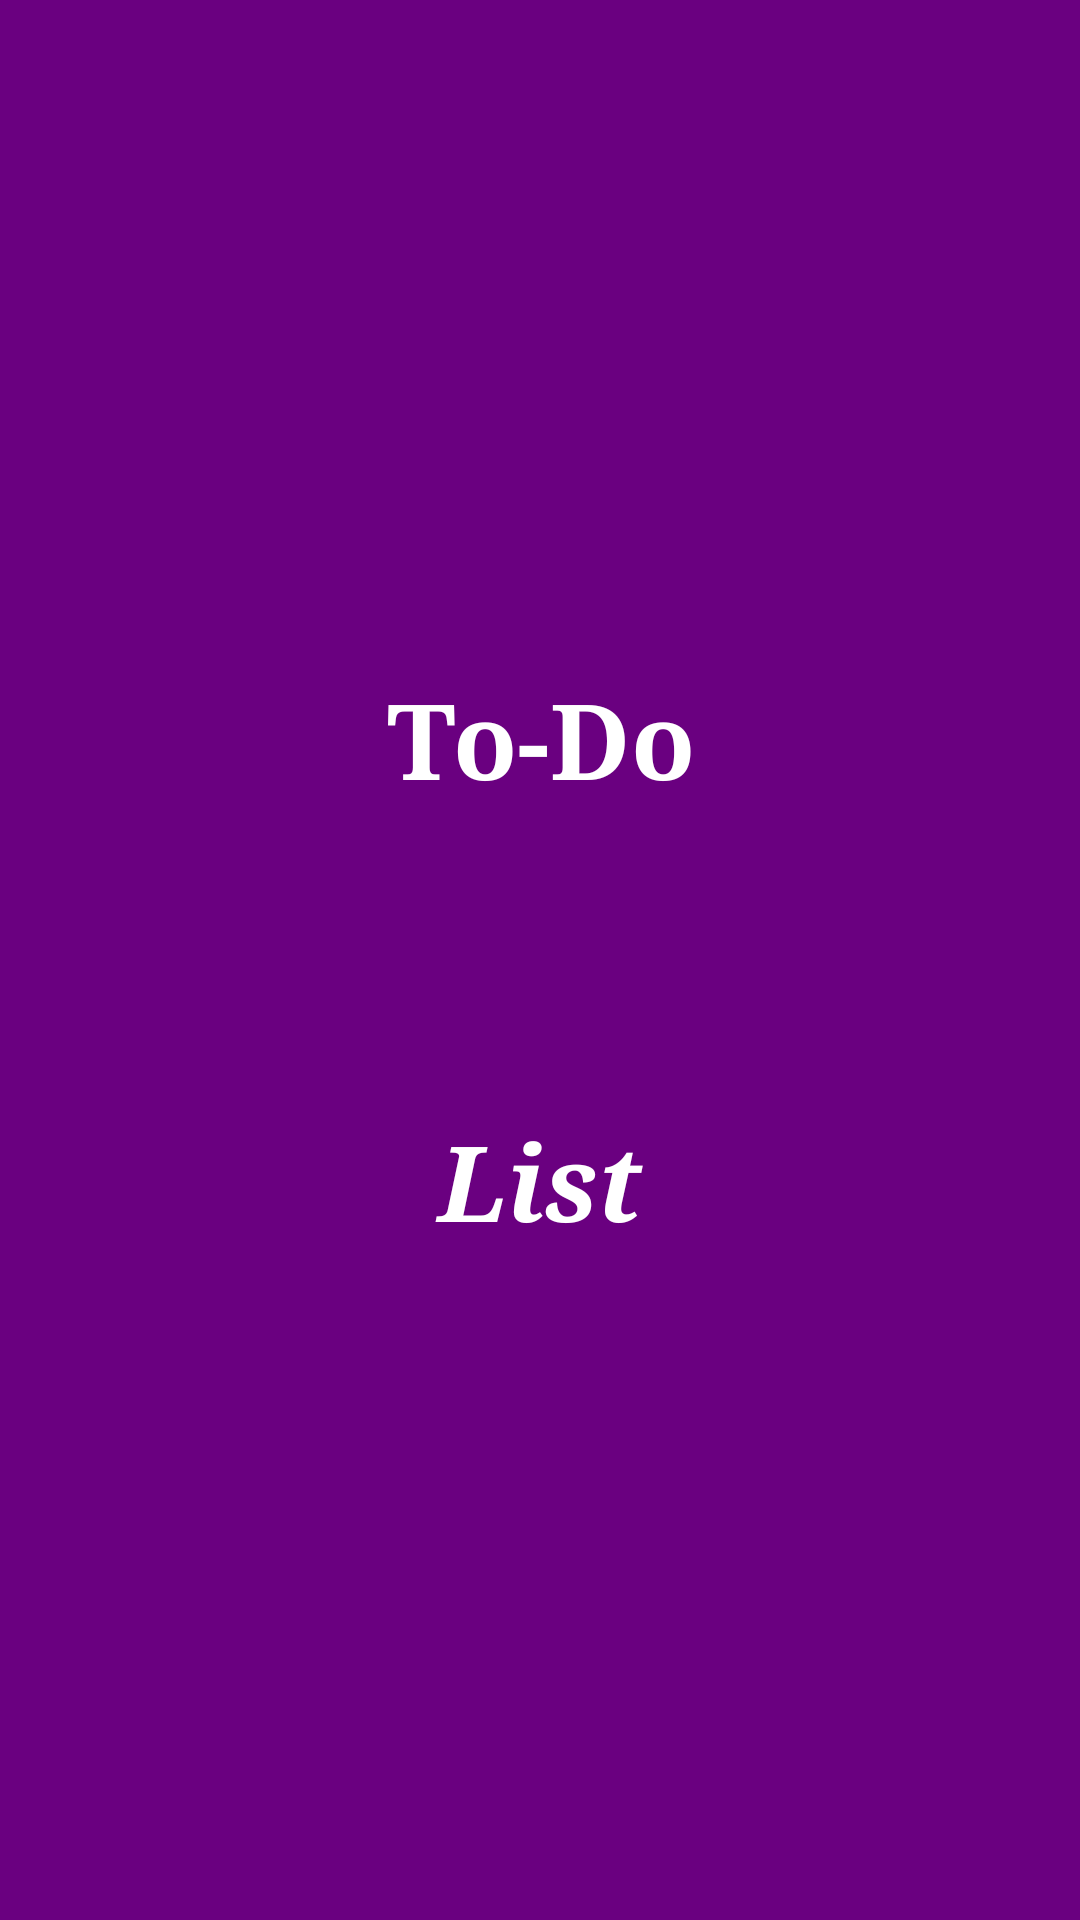

Produce the Android XML layout that renders to this screen, including the resource entries it uses.
<!-- AndroidManifest.xml: application theme AppTheme -->
<!-- res/layout/splash.xml -->
<?xml version="1.0" encoding="utf-8"?>
<LinearLayout xmlns:android="http://schemas.android.com/apk/res/android"
    xmlns:app="http://schemas.android.com/apk/res-auto"
    xmlns:tools="http://schemas.android.com/tools"
    android:layout_width="match_parent"
    android:layout_height="match_parent"
    android:gravity="center"
    android:orientation="vertical"
    android:background="@color/topbar"
    tools:context=".splash">

    <TextView
        android:id="@+id/text1"
        android:textStyle="bold"
        android:layout_gravity="center_vertical"
        android:gravity="center"
        android:text="To-Do"
        android:typeface="serif"
        android:textSize="35dp"
        android:textColor="@color/white"
        android:layout_width="match_parent"
        android:layout_height="wrap_content" />


        <ImageView
            android:id="@+id/icon"
            android:layout_width="100dp"
            android:layout_height="100dp"
            android:layout_gravity="center|center_vertical"
            android:background="@drawable/icon" />

    <TextView
        android:id="@+id/text2"
        android:textStyle="bold|italic"
        android:layout_gravity="center_vertical"
        android:gravity="center"
        android:text="List"
        android:typeface="serif"
        android:textSize="35dp"
        android:textColor="@color/white"
        android:layout_width="match_parent"
        android:layout_height="wrap_content" />



</LinearLayout>
<!-- resources referenced by this layout -->
<resources>
  <color name="topbar">#6a0080</color>
  <color name="white">#FFFFFF</color>
  <style name="AppTheme" parent="Theme.AppCompat.Light.DarkActionBar">
          
          <item name="android:windowContentTransitions">true</item>
          <item name="colorPrimary">@color/colorPrimary</item>
          <item name="colorPrimaryDark">@color/colorPrimaryDark</item>
          <item name="colorAccent">@color/colorAccent</item>
      </style>
  <color name="colorPrimary">#6a0080</color>
  <color name="colorPrimaryDark">#00574B</color>
  <color name="colorAccent">#D81B60</color>
</resources>
